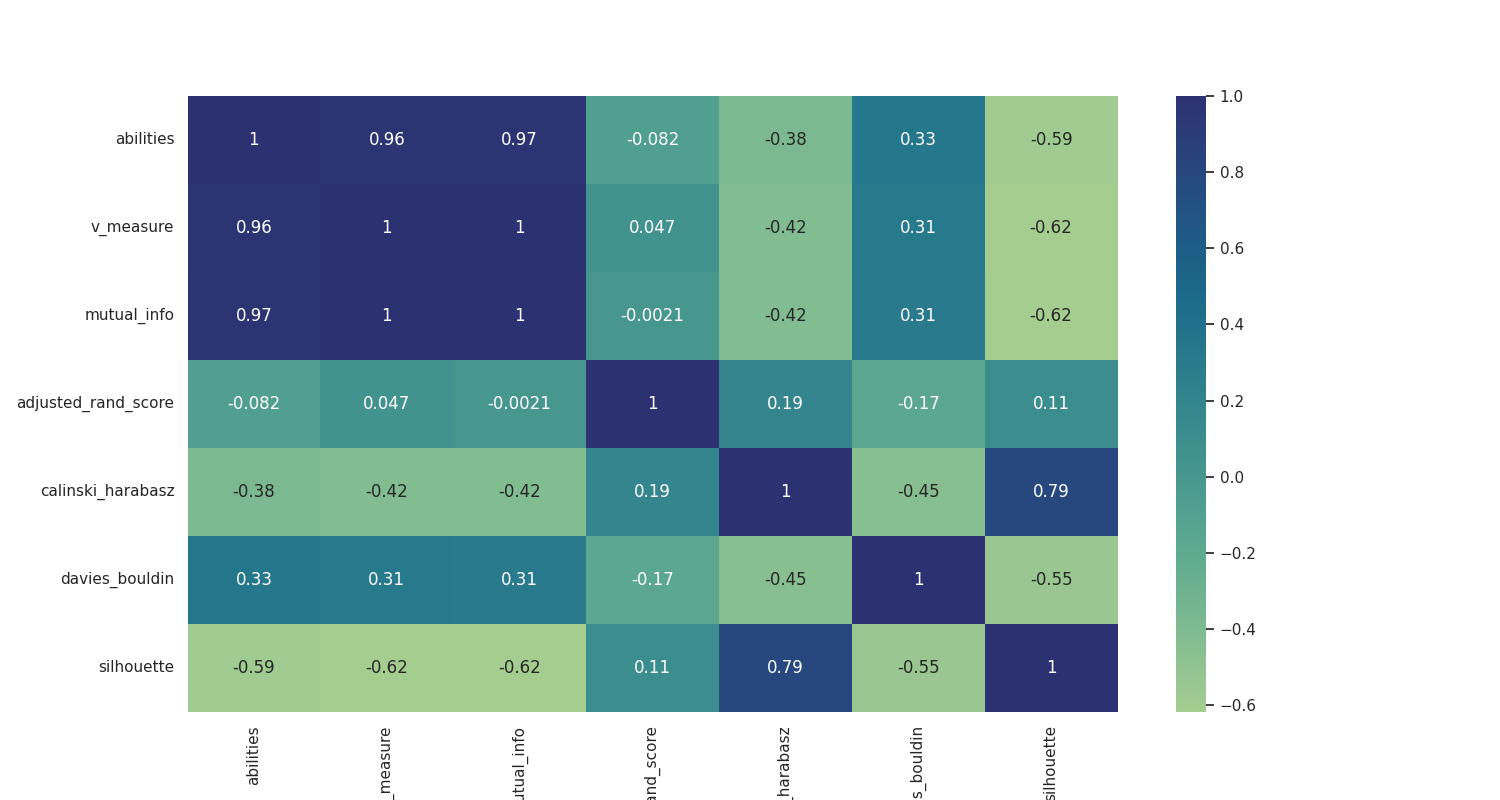

The data file committed next to this chart (first rows):
, abilities, v_measure, mutual_info, adjusted_rand_score, calinski_harabasz, davies_bouldin, silhouette
abilities, 1.0, 0.9638, 0.9696, -0.0823, -0.3828, 0.3315, -0.5873
v_measure, 0.9638, 1.0, 0.9976, 0.04682, -0.4167, 0.3113, -0.6184
mutual_info, 0.9696, 0.9976, 1.0, -0.002057, -0.4168, 0.309, -0.6167
adjusted_rand_score, -0.0823, 0.04682, -0.002057, 1.0, 0.1878, -0.1734, 0.1065
calinski_harabasz, -0.3828, -0.4167, -0.4168, 0.1878, 1.0, -0.4527, 0.7946
davies_bouldin, 0.3315, 0.3113, 0.309, -0.1734, -0.4527, 1.0, -0.5521
silhouette, -0.5873, -0.6184, -0.6167, 0.1065, 0.7946, -0.5521, 1.0
